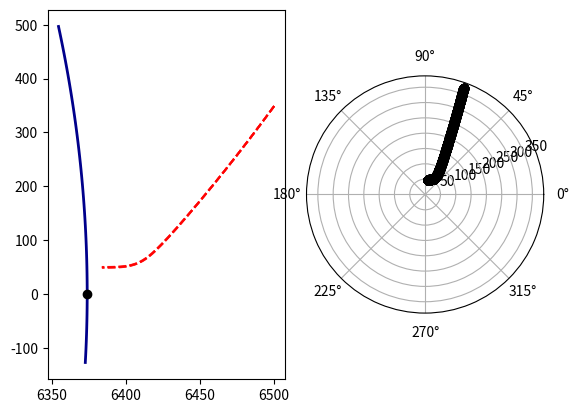

The script that saved this image:
from abc import ABCMeta, abstractmethod

import numpy as np
from numpy import newaxis as na


class System(object, metaclass=ABCMeta):
    """
    General continuous-time dynamical system

    Attributes
    ----------
    xD : int
        State dimension.

    zD : int
        Measurement dimension.

    qD : int
        State noise dimension.

    rD : int
        Measurement noise dimension.

    q_additive : bool
        Indicates additivity of state noise.

    r_additive : bool
        Indicates additivity of measurement noise.
    """

    xD = None  # state dimension
    zD = None  # measurement dimension
    qD = None  # state noise dimension
    rD = None  # measurement noise dimension

    q_additive = None  # True = state noise is additive, False = non-additive
    r_additive = None

    def __init__(self, **kwargs):
        self.pars = kwargs
        self.zero_q = np.zeros(self.qD)
        self.zero_r = np.zeros(self.rD)

    @abstractmethod
    def dyn_fcn(self, x, q, pars):
        """ System dynamics.

        Abstract method for the system dynamics.

        Parameters
        ----------
        x : (dim_x, ) ndarray
            System state.

        q : (dim_q, ) ndarray
            System noise.

        pars : (dim_par, ) ndarray
            Parameters of the system dynamics.

        Returns
        -------
        : (dim_x, ) ndarray
            System state in the next time step.
        """
        pass

    @abstractmethod
    def meas_fcn(self, x, r, pars):
        """Measurement model.

        Abstract method for the measurement model.

        Parameters
        ----------
        x : (dim_x, ) ndarray
            System state.

        r : (dim_r, ) ndarray
            Measurement noise.

        pars : (dim_par, ) ndarray
            Parameters of the measurement model.

        Returns
        -------
        : (dim_z, ) ndarray
            Measurement of the state.
        """
        pass

    @abstractmethod
    def par_fcn(self, time):
        """Parameter function of the system dynamics and measurement model.

        Abstract method for the parameter function of the whole state-space model. The implementation should ensure
        that the system dynamics parameters come before the measurement model parameters in the returned vector of
        parameters.

        Parameters
        ----------
        time : int
            Discrete time step.

        Returns
        -------
        : (dim_par, ) ndarray
            Vector of parameters at a given time.
        """
        pass

    @abstractmethod
    def dyn_fcn_dx(self, x, q, pars):
        """Jacobian of the system dynamics.

        Abstract method for the Jacobian of system dynamics. Jacobian is a matrix of first partial derivatives.

        Parameters
        ----------
        x : (dim_x, ) ndarray
            System state.

        q : (dim_q, ) ndarray
            System noise.

        pars : (dim_par, ) ndarray
            Parameters of the system dynamics.

        Returns
        -------
        : (dim_x, dim_x) ndarray
            Jacobian matrix of the system dynamics, where the second dimension depends on the noise additivity.
            The shape depends on whether or not the state noise is additive. The two cases are:
                * additive: (dim_x, dim_x)
                * non-additive: (dim_x, dim_x + dim_q)
        """
        pass

    @abstractmethod
    def meas_fcn_dx(self, x, r, pars):
        """Jacobian of the measurement model.

        Abstract method for the Jacobian of measurement model. Jacobian is a matrix of first partial derivatives.

        Parameters
        ----------
        x : (dim_x, ) ndarray
            System state.

        r : (dim_r, ) ndarray
            Measurement noise.

        pars : (dim_par, ) ndarray
            Parameters of the measurement model.

        Returns
        -------
        2-D numpy.ndarray
            Jacobian matrix of the measurement model, where the second dimension depends on the noise additivity.
            The shape depends on whether or not the state noise is additive. The two cases are:
                * additive: (dim_x, dim_x)
                * non-additive: (dim_x, dim_x + dim_r)
        """
        pass

    @abstractmethod
    def state_noise_sample(self, size=None):
        """
        Sample from a state noise distribution.

        Parameters
        ----------
        size : int or tuple
            Sample size.

        Returns
        -------
        : (size) ndarray
            Noise samples.
        """
        pass

    @abstractmethod
    def measurement_noise_sample(self, size=None):
        """
        Sample from a measurement noise distribution.

        Parameters
        ----------
        size : int or tuple
            Sample size.

        Returns
        -------
        : (size) ndarray
            Noise samples.
        """
        pass

    @abstractmethod
    def initial_condition_sample(self, size=None):
        """
        Sample from a distribution over the system initial conditions.

        Parameters
        ----------
        size : int or tuple
            Sample size.

        Returns
        -------
        : (size) ndarray
            Initial state samples.
        """
        pass

    def dyn_eval(self, xq, pars, dx=False):
        """Evaluation of the system dynamics according to noise additivity.

        Parameters
        ----------
        xq : (dim_x + dim_q, ) ndarray
            Augmented system state.

        pars : (dim_par, ) ndarray
            System dynamics parameters.

        dx : bool
            Evaluate derivatives
            * ``True``: Evaluates derivatives (Jacobian) of the system dynamics.
            * ``False``: Evaluates system dynamics.

        Returns
        -------
        : (dim_x, ) ndarray
            Evaluated system dynamics or evaluated Jacobian of the system dynamics.
        """
        if self.q_additive:
            assert len(xq) == self.xD
            if dx:
                out = (self.dyn_fcn_dx(xq, self.zero_q, pars).T.flatten())
            else:
                out = self.dyn_fcn(xq, self.zero_q, pars)
        else:
            assert len(xq) == self.xD + self.qD
            x, q = xq[:self.xD], xq[-self.qD:]
            if dx:
                out = (self.dyn_fcn_dx(x, q, pars).T.flatten())
            else:
                out = self.dyn_fcn(x, q, pars)
        return out

    def meas_eval(self, xr, pars, dx=False):
        """Evaluation of the system dynamics according to noise additivity.

        Parameters
        ----------
        xr : (dim_x + dim_r, ) ndarray
            Augmented system state.

        pars : (dim_par, ) ndarray
            Measurement model parameters.

        dx : bool
            Evaluate derivatives
            * ``True``: Evaluates derivatives (Jacobian) of the measurement model.
            * ``False``: Evaluates measurement model.

        Returns
        -------
        : (dim_z, ) ndarray
            Evaluated measurement model or evaluated Jacobian of the measurement model.
        """
        if self.r_additive:
            # assert len(xr) == self.xD
            if dx:
                out = (self.meas_fcn_dx(xr, self.zero_r, pars).T.flatten())
            else:
                out = self.meas_fcn(xr, self.zero_r, pars)
        else:
            assert len(xr) == self.xD + self.rD
            x, r = xr[:self.xD], xr[-self.rD:]
            if dx:
                out = (self.meas_fcn_dx(x, r, pars).T.flatten())
            else:
                out = self.meas_fcn(x, r, pars)
        return out

    def check_jacobians(self, h=1e-8):
        """Checks implemented Jacobians.

        Checks that both Jacobians are correctly implemented using numerical approximations. Prints the errors and
        user decides whether they're acceptable.

        Parameters
        ----------
        h : float
            Step size in derivative approximations.
        """
        nq = self.xD if self.q_additive else self.xD + self.qD
        nr = self.xD if self.r_additive else self.xD + self.rD
        xq, xr = np.random.rand(nq), np.random.rand(nr)
        hq_diag, hr_diag = np.diag(h * np.ones(nq)), np.diag(h * np.ones(nr))
        assert hq_diag.shape == (nq, nq) and hr_diag.shape == (nr, nr)
        xqph, xqmh = xq[:, na] + hq_diag, xq[:, na] - hq_diag
        xrph, xrmh = xr[:, na] + hr_diag, xr[:, na] - hr_diag
        par = self.par_fcn(1.0)
        fph = np.zeros((self.xD, nq))
        hph = np.zeros((self.zD, nr))
        fmh, hmh = fph.copy(), hph.copy()
        for i in range(nq):
            fph[:, i] = self.dyn_eval(xqph[:, i], par)
            fmh[:, i] = self.dyn_eval(xqmh[:, i], par)
        for i in range(nr):
            hph[:, i] = self.meas_eval(xrph[:, i], par)
            hmh[:, i] = self.meas_eval(xrmh[:, i], par)
        jac_fx = (2 * h) ** -1 * (fph - fmh)
        jac_hx = (2 * h) ** -1 * (hph - hmh)
        print("Errors in Jacobians\n{}\n{}".format(np.abs(jac_fx - self.dyn_eval(xq, par, dx=True)),
                                                   np.abs(jac_hx - self.meas_eval(xr, par, dx=True))))

    def simulate_trajectory(self, method='euler', dt=0.1, duration=10, mc_sims=1):
        """
        Computes continuous-time system state trajectory using the given ODE integration method.

        Parameters
        ----------
        method : str {'euler', 'rk4'}, optional
            ODE integration method.

        dt : float, optional
            Discretization step.

        duration : int, optional
            Length of trajectory in seconds.

        mc_sims : int, optional
            Number of Monte Carlo simulations.

        Returns
        -------
        : (dim_x, num_time_steps, num_mc_sims) ndarray
            State trajectories of the continuous-time dynamic system.
        """
        # ensure sensible values of dt
        assert dt < duration

        # get ODE integration method
        ode_method = self._get_ode_method(method)

        # allocate space for system state and noise
        steps = int(np.floor(duration / dt))
        x = np.zeros((self.xD, steps+1, mc_sims))
        q = self.state_noise_sample((mc_sims, steps+1))
        x0 = self.initial_condition_sample(mc_sims)  # (D, mc_sims)
        x[:, 0, :] = x0  # store initial states at k=0

        # continuous-time system simulation
        for imc in range(mc_sims):
            for k in range(1, steps+1):
                theta = self.par_fcn(k - 1)
                # computes next state x(t + dt) by ODE integration
                x[:, k, imc] = ode_method(self.dyn_fcn, x[:, k - 1, imc], q[:, k - 1, imc], theta, dt)
        return x[:, 1:, :]

    def simulate_measurements(self, x, mc_per_step=1):
        """
        Simulates measurements

        Parameters
        ----------
        x : (dim_x, ) ndarray
            State trajectory.

        mc_per_step : int, optional
            Number of measurements to generate in each time step.

        Returns
        -------
        : (dim_y, num_time_steps, num_mc_sims) ndarray
            Measurement trajectories of the continuous-time dynamic system.
        """
        # x - state trajectory, freq - sampling frequency [Hz],
        # mc_per_step - how many measurement to generate in each time step

        d, steps = x.shape

        # Generate measurement noise
        r = self.measurement_noise_sample((mc_per_step, steps))
        y = np.zeros((self.zD, steps, mc_per_step))
        for imc in range(mc_per_step):
            for k in range(steps):
                theta = self.par_fcn(k - 1)
                y[:, k, imc] = self.meas_fcn(x[:, k], r[:, k, imc], theta)
        return y

    def _ode_euler(self, func, x, q, theta, dt):
        """
        ODE integration using Euler approximation.

        Parameters
        ----------
        func : function
            Function defining the system dynamics.

        x : (dim_x, ) ndarray
            Previous system state.

        q : (dim_q, ) ndarray
            System (process) noise.

        theta : (dim_par, ) ndarray
            Dynamics parameters.

        dt : float
            Discretization step.

        Returns
        -------
        : (dim_x, ) ndarray
            State in the next time step.
        """
        xdot = func(x, q, theta)
        return x + dt * xdot

    def _ode_rk4(self, func, x, q, theta, dt):
        """
        ODE integration using 4th-order Runge-Kutta approximation.

        Parameters
        ----------
        func : function
            Function defining the system dynamics.

        x : (dim_x, ) ndarray
            Previous system state.

        q : (dim_q, ) ndarray
            System (process) noise.

        theta : (dim_par, ) ndarray
            Dynamics parameters.

        dt : float
            Discretization step.

        Returns
        -------
        : (dim_x, ) ndarray
            State in the next time step.
        """
        dt2 = 0.5 * dt
        k1 = func(x, q, theta)
        k2 = func(x + dt2 * k1, q, theta)
        k3 = func(x + dt2 * k2, q, theta)
        k4 = func(x + dt * k3, q, theta)
        return x + (dt / 6) * (k1 + 2 * (k2 + k3) + k4)

    def _get_ode_method(self, method):
        """
        Get an ODE integration method.

        Parameters
        ----------
        method : str {'euler', 'rk4'}
            ODE integration method.

        Returns
        -------
        : function
            Function handle to the desired ODE integration method.
        """
        method = method.lower()
        if method == 'euler':
            return self._ode_euler
        elif method == 'rk4':
            return self._ode_rk4
        else:
            raise ValueError("Unknown ODE integration method {}".format(method))

    def set_pars(self, key, value):
        self.pars[key] = value

    def get_pars(self, *keys):
        values = []
        for k in keys:
            values.append(self.pars.get(k))
        return values


class GaussianSystem(System):
    """
    System where the state and measurement noise are Gaussian.

    Parameters
    ----------
    x0_mean : (dim_x, ) ndarray
        Mean of the initial system state.

    x0_cov : (dim_x, dim_x) ndarray
        Covariance of the initial system state.

    q_mean : (dim_q, ) ndarray
        Mean of the state noise.

    q_cov : (dim_q, dim_q) ndarray
        Covariance of the state noise.

    r_mean : (dim_r, ) ndarray
        Mean of the measurement noise.

    r_cov : (dim_r, dim_r) ndarray
        Covariance of the measurement noise.

    q_gain : (dim_x, dim_q) ndarray
        Gain of the state noise.
    """

    def __init__(self, x0_mean=None, x0_cov=None, q_mean=None, q_cov=None, r_mean=None, r_cov=None, q_gain=None):

        # use default value of statistics for Gaussian SSM if None provided
        kwargs = {
            'x0_mean': x0_mean if not None else np.zeros(self.xD),
            'x0_cov': x0_cov if not None else np.eye(self.xD),
            'q_mean': q_mean if not None else np.zeros(self.qD),
            'q_cov': q_cov if not None else np.eye(self.qD),
            'r_mean': r_mean if not None else np.zeros(self.rD),
            'r_cov': r_cov if not None else np.eye(self.rD),
            'q_gain': q_gain if not None else np.eye(self.qD)
        }
        super(GaussianSystem, self).__init__(**kwargs)

    @abstractmethod
    def dyn_fcn(self, x, q, pars):
        pass

    @abstractmethod
    def meas_fcn(self, x, r, pars):
        pass

    @abstractmethod
    def par_fcn(self, time):
        pass

    @abstractmethod
    def dyn_fcn_dx(self, x, q, pars):
        pass

    @abstractmethod
    def meas_fcn_dx(self, x, r, pars):
        pass

    def state_noise_sample(self, size=None):
        """
        Generate samples of Gaussian state noise.

        Parameters
        ----------
        size : int or tuple
            Sample size.

        Returns
        -------
        : (size) ndarray
            Samples of Gaussian state noise.
        """
        q_mean, q_cov = self.get_pars('q_mean', 'q_cov')
        return np.random.multivariate_normal(q_mean, q_cov, size).T

    def measurement_noise_sample(self, size=None):
        """
        Generate samples of Gaussian measurement noise.

        Parameters
        ----------
        size : int or tuple
            Sample size.

        Returns
        -------
        : (size) ndarray
            Samples of Gaussian measurement noise.
        """
        r_mean, r_cov = self.get_pars('r_mean', 'r_cov')
        return np.random.multivariate_normal(r_mean, r_cov, size).T

    def initial_condition_sample(self, size=None):
        """
        Generate samples of Gaussian initial system state.

        Parameters
        ----------
        size : int or tuple
            Sample size.

        Returns
        -------
        : (size) ndarray
            Samples of Gaussian initial system state.
        """
        x0_mean, x0_cov = self.get_pars('x0_mean', 'x0_cov')
        return np.random.multivariate_normal(x0_mean, x0_cov, size).T


class ReentryVehicleRadarTrackingGaussSystem(GaussianSystem):
    """
    Radar tracking of the reentry vehicle as described in [Julier2004]_.
    Vehicle is entering Earth's atmosphere at high altitude and with great speed, ground radar is tracking it.

    State: :math:`\\mathbf{x} = [x, y, \\dot{x}, \\dot{y}, \\omega]`, where
        :math:`x`, :math:`y`
            Position in 2D.
        :math:`\\dot{x}`, :math:`\\dot{y}`
            Velocity in 2D.
        :math:`\\omega`
            Aerodynamic parameter.

    Measurements: :math:`\\mathbf{y} = [r, \\theta]`, where
        :math:`r`
            Range to target.
        :math:`\\theta`
            Bearing to the target.

    References
    ----------
    .. [Julier2004] Julier, S. J., & Uhlmann, J. K. (2004). Unscented Filtering and Nonlinear Estimation.
                    Proceedings of the IEEE, 92(3), 401-422
    """

    xD = 5
    zD = 2  # measurement dimension
    qD = 3
    rD = 2  # measurement noise dimension

    q_additive = True
    r_additive = True

    R0 = 6374  # Earth's radius
    H0 = 13.406
    Gm0 = 3.9860e5
    b0 = -0.59783  # balistic coefficient of a typical vehicle
    sx, sy = R0, 0  # radar location

    def __init__(self):
        kwargs = {
            'x0_mean': np.array([6500.4, 349.14, -1.8093, -6.7967, 0.6932]),  # m, m/s, m m/s, rad/s
            'x0_cov': np.diag([1e-6, 1e-6, 1e-6, 1e-6, 0]),  # m^2, m^2/s^2, m^2, m^2/s^2, rad^2/s^2
            'q_mean': np.zeros(self.qD),
            'q_cov': np.array([[2.4064e-5, 0, 0],
                               [0, 2.4064e-5, 0],
                               [0, 0, 0]]),
            'r_mean': np.zeros(self.rD),
            'r_cov': np.array([[1e-6, 0],
                               [0, 0.17e-3 ** 2]]),
            'q_gain': np.vstack((np.zeros((2, 3)), np.eye(3)))
        }
        super(ReentryVehicleRadarTrackingGaussSystem, self).__init__(**kwargs)

    def dyn_fcn(self, x, q, pars):
        # scaled ballistic coefficient
        b = self.b0 * np.exp(x[4])
        # distance from center of the Earth
        R = np.sqrt(x[0] ** 2 + x[1] ** 2)
        # speed
        V = np.sqrt(x[2] ** 2 + x[3] ** 2)
        # drag force
        D = b * np.exp((self.R0 - R) / self.H0) * V
        # gravity force
        G = -self.Gm0 / R ** 3
        return np.array([x[2],
                         x[3],
                         D * x[2] + G * x[0] + q[0],
                         D * x[3] + G * x[1] + q[1],
                         q[2]])

    def meas_fcn(self, x, r, pars):
        # range
        rng = np.sqrt((x[0] - self.sx) ** 2 + (x[1] - self.sy) ** 2)
        # bearing
        theta = np.arctan2((x[1] - self.sy), (x[0] - self.sx))
        return np.array([rng, theta]) + r

    def par_fcn(self, time):
        pass

    def dyn_fcn_dx(self, x, q, pars):
        pass

    def meas_fcn_dx(self, x, r, pars):
        pass


class ReentryVehicleRadarTrackingSimpleGaussSystem(GaussianSystem):
    """
    Radar tracking of the reentry vehicle as described in [Julier2000]_.
    High velocity projectile is entering atmosphere, radar positioned 100,000ft above Earth's surface (and 100,
    000ft horizontally) is producing range measurements.

    State: :math:`\\mathbf{x} = [y, \\dot{y}, \\omega]`, where
        :math:`y`
            Position.
        :math:`\\dot{y}`
            Velocity.
        :math:`\\omega`
            Aerodynamic parameter.

    Measurements: :math:`y = r`, where
        :math:`r`
            Range to target.

    References
    ----------
    .. [Julier2000] S. J. Julier, J. K. Uhlmann, and H. F. Durrant-Whyte, "A New Method for the Nonlinear Transformation
                    of Means and Covariances in Filters and Estimators," IEEE Transactions on Automatic Control.,
                    vol. 45, no. 3, pp. 477–482, 2000.
    """

    xD = 3
    zD = 1  # measurement dimension
    qD = 3
    rD = 1  # measurement noise dimension
    q_additive = True
    r_additive = True

    R0 = 6371  # Earth's radius [km]  #2.0925e7  # Earth's radius [ft]
    # radar location: 30km (~100k ft) above the surface, radar-to-body horizontal range
    sx, sy = 30, 30
    Gamma = 1/6.096

    def __init__(self):
        kwargs = {
            'x0_mean': np.array([90, 6, 1.5]),  # km, km/s
            'x0_cov': np.diag([0.3048**2, 1.2192**2, 1e-4]),  # km^2, km^2/s^2
            'q_mean': np.zeros(self.qD),
            'q_cov': np.array([[0, 0, 0],
                               [0, 0, 0],
                               [0, 0, 0]]),
            'r_mean': np.zeros(self.rD),
            'r_cov': np.array([[0.03048**2]]),
            'q_gain': np.vstack(np.eye(3))
        }
        super(ReentryVehicleRadarTrackingSimpleGaussSystem, self).__init__(**kwargs)

    def dyn_fcn(self, x, q, pars):
        return np.array([-x[1] + q[0],
                         -np.exp(-self.Gamma * x[0]) * x[1]**2 * x[2] + q[1],
                         q[2]])

    def meas_fcn(self, x, r, pars):
        # range
        rng = np.sqrt(self.sx ** 2 + (x[0] - self.sy) ** 2)
        return np.array([rng]) + r

    def par_fcn(self, time):
        pass

    def dyn_fcn_dx(self, x, q, pars):
        pass

    def meas_fcn_dx(self, x, r, pars):
        pass


def radar_tracking_demo():
    import matplotlib.pyplot as plt
    from matplotlib.gridspec import GridSpec

    sys = ReentryVehicleRadarTrackingGaussSystem()
    mc = 10
    x = sys.simulate_trajectory(method='rk4', dt=0.05, duration=200, mc_sims=mc)
    y = sys.simulate_measurements(x[..., 0])

    plt.figure()
    g = GridSpec(2, 4)
    plt.subplot(g[:, :2])
    # Earth surface w/ radar position
    t = 0.02 * np.arange(-1, 4, 0.1)
    plt.plot(sys.R0 * np.cos(t), sys.R0 * np.sin(t), 'darkblue', lw=2)
    plt.plot(sys.sx, sys.sy, 'ko')
    # vehicle trajectory
    for i in range(mc):
        plt.plot(x[0, :, i], x[1, :, i], alpha=0.35, color='r', ls='--')
    plt.subplot(g[:, 2:], polar=True)
    plt.plot((y[1, :, 0]), y[0, :, 0], 'ko')
    plt.show()


if __name__ == '__main__':
    radar_tracking_demo()